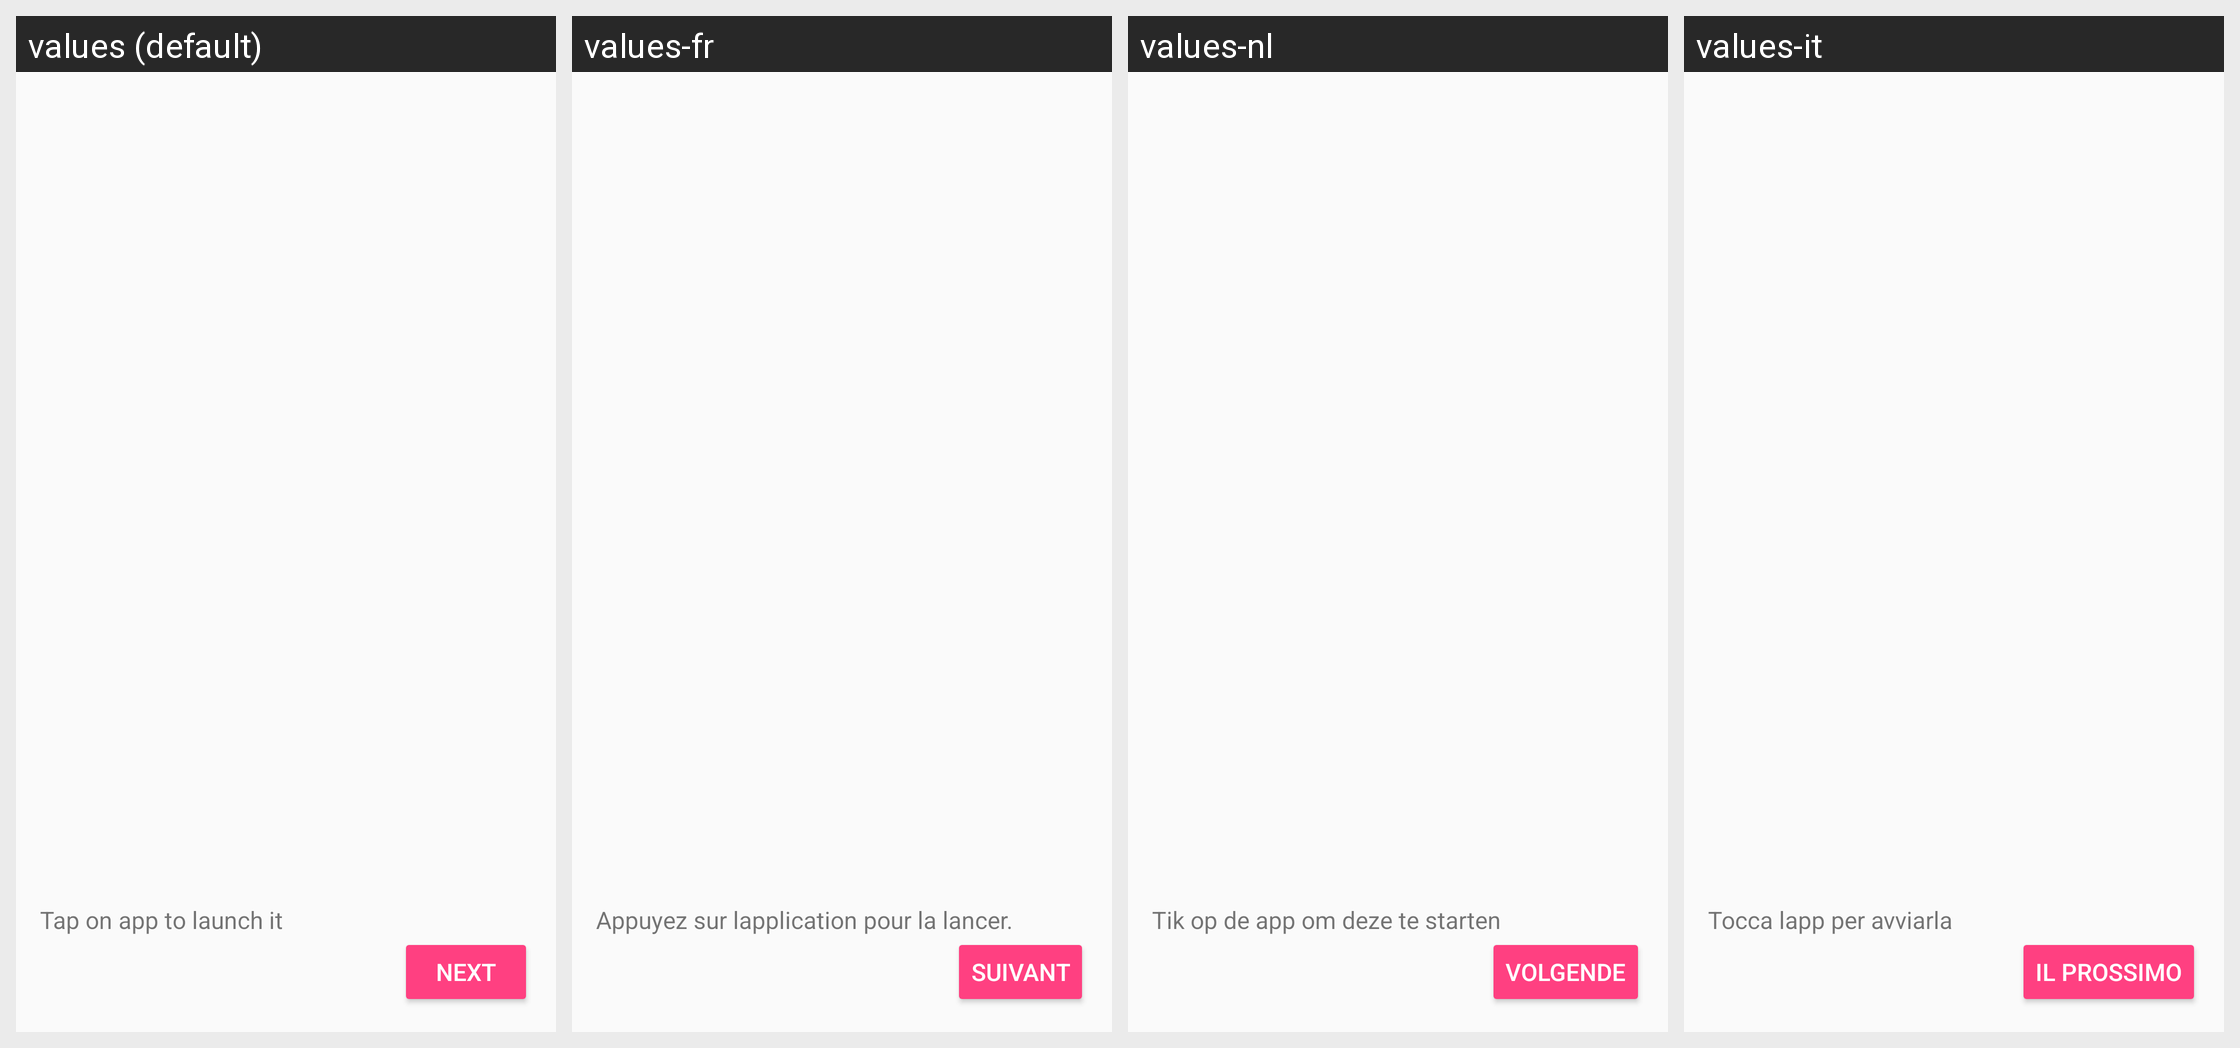

For this localized Android screen grid, give each drawn string resource with its value in every locale shown.
Android screen res/layout/fragment_welcome_page2.xml rendered under 4 locales, left to right: values (default), values-fr, values-nl, values-it. Device: Nexus 5 (rendered at 1080×1920; each locale shown at half size, 540×960, under a caption strip naming it); theme AppTheme.
Other locales in the repository, not shown: values-ar, values-el, values-hi, values-iw, values-ru, values-tl, values-zh-rTW.
Strings drawn on this screen, with the default value and each locale's value (text and hints the layout hard-codes, and strings that could not be matched under every locale, appear in the picture but are not listed):

next
  values: Next
  values-fr: Suivant
  values-nl: volgende
  values-it: Il prossimo

description
  values: Tap on app to launch it
  values-fr: Appuyez sur lapplication pour la lancer.
  values-nl: Tik op de app om deze te starten
  values-it: Tocca lapp per avviarla
